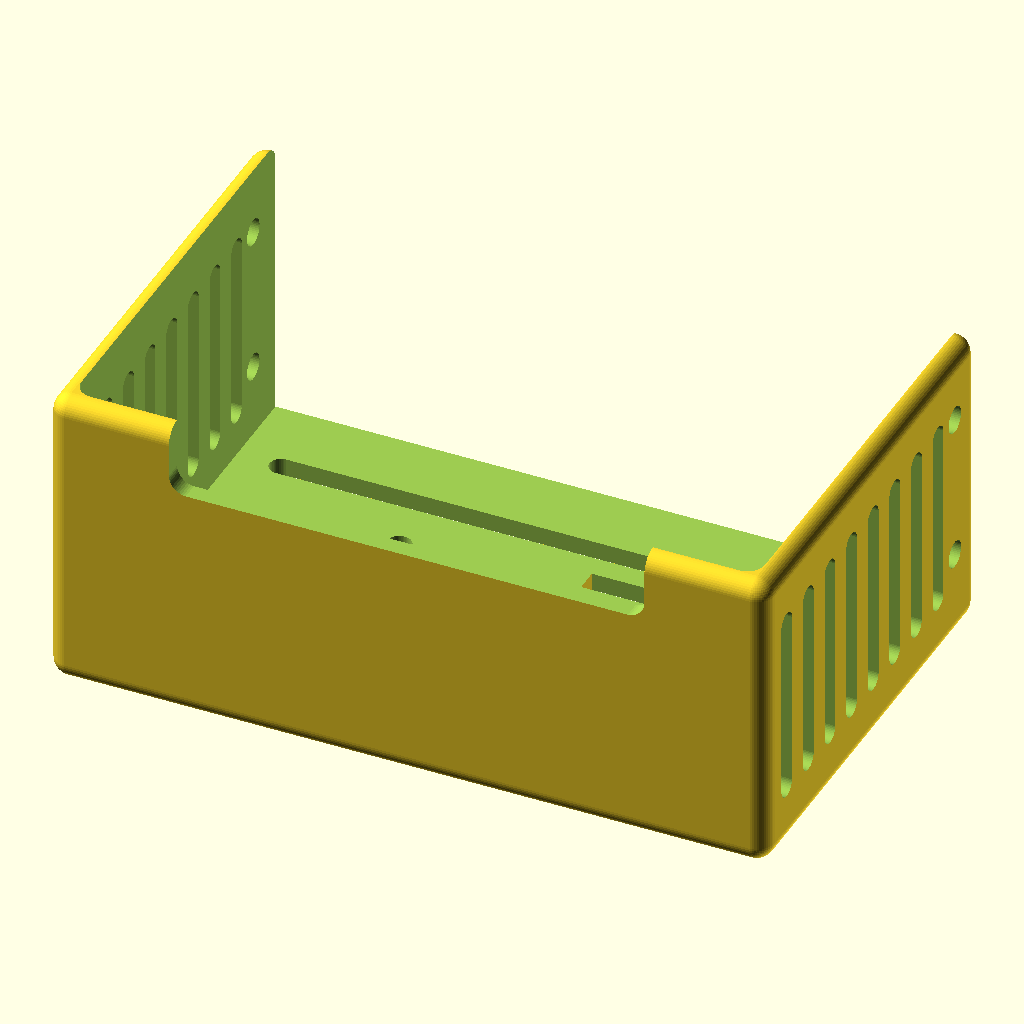
Cell 1: the model at its default parameters.
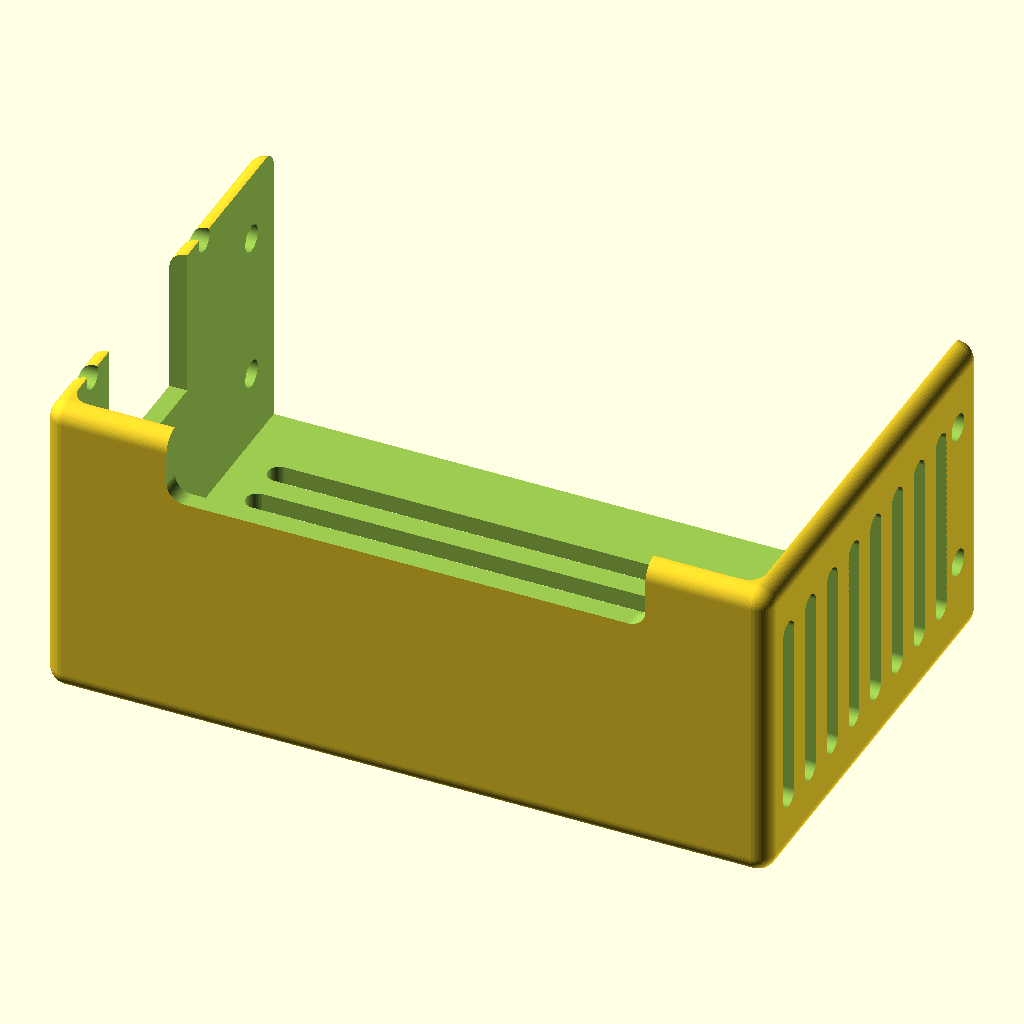
Cell 2 — connIsAtFront set to false, the other parameters unchanged.
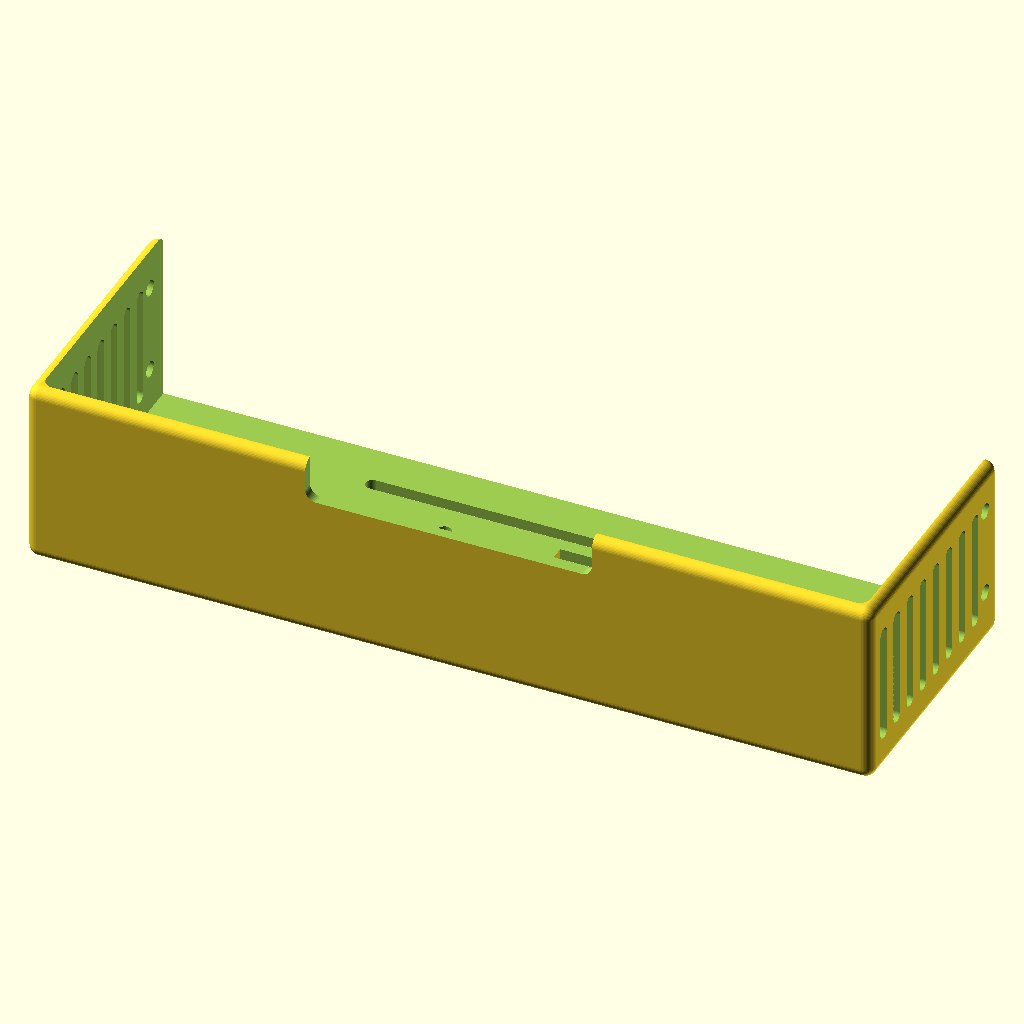
Cell 3 — psuWidth set to 230, the other parameters unchanged.
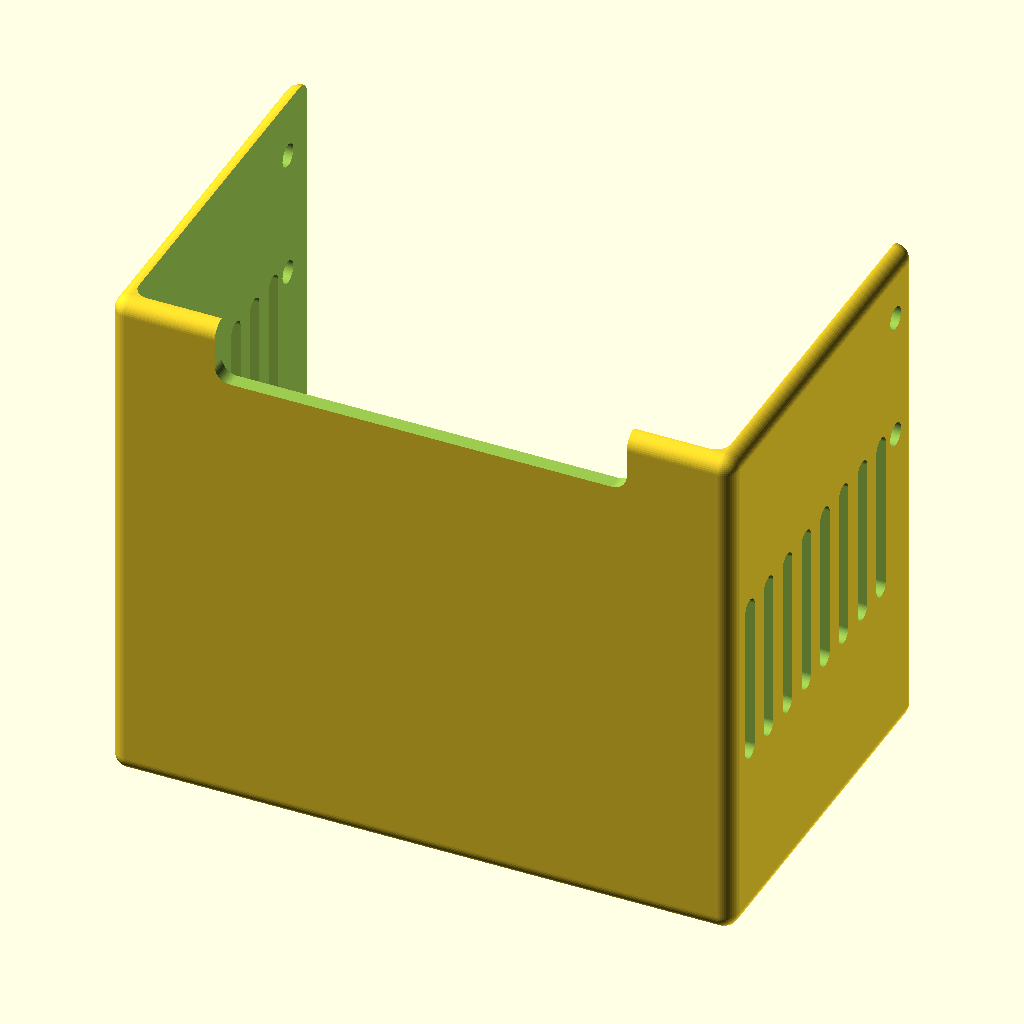
Cell 4 — psuDepth set to 98, the other parameters unchanged.
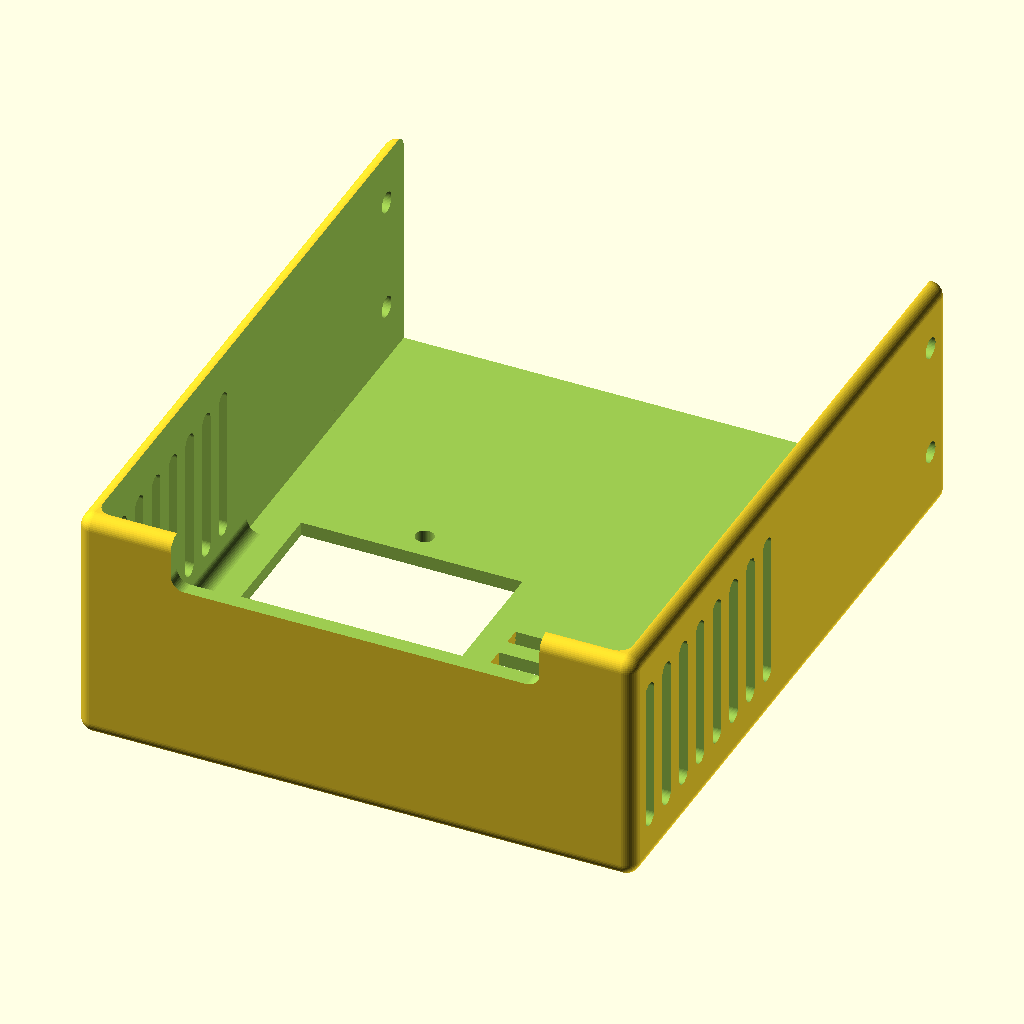
Cell 5 — coverHeight set to 140, the other parameters unchanged.
The same orthographic view direction (rotation 55°, 0°, 25°; colour scheme Cornfield) for every cell, with the view re-fitted per cell, so scale and position can differ between cells.
OpenSCAD source file openscad/HC250/psucover.scad:


// Psu width
psuWidth = 115;

// Psu Depth
psuDepth = 49;

// Cover desired Height
coverHeight = 70;

screwInterCenter = 25;
screwDiameter    = 4.5;
screwX = 10;
screwY = 05;

// Cable out window depth
cableOutDepth = 10;

// Cable out window width
cableOutWidth = 80;


// Connector at front (else at side)
connIsAtFront = true;

// Connector Hole Width
connWidth  = 48;

// Connector hole Height
connHeight = 28;

// Connector XPos
connXPos = 25;

// Connector YPos
connYPos =7;

// Has screw holes
connHasScrewHoles = true;

// Connector screw diameteer
connScrewDiam = 4;

// Connector screwHole center distance 
connScrewCenterDst = 40;

// Connector screwhole rotation
connScrewHoleRotation =0;

// Ventilation lines
nVentilationLines = 8;
ventilationHeight = 3.9;
ventilationFrontLength = 100;
ventilationSideLength = 30;

// wallThick
wallThick =3;

$fn=50;

difference () {
    
    // Main Box
    // Outside
    minkowski()
    {
        cube ([psuWidth, coverHeight  , psuDepth -wallThick ], center = true);
        sphere(r=wallThick);
    }
    
    // Inside
    translate ( [0, wallThick, wallThick])
        minkowski()
        {
            cube ([psuWidth-2*wallThick, coverHeight  , psuDepth-wallThick ], center = true);
            sphere(r=wallThick);
        }
    
    // remove some round corners
    translate ( [0, coverHeight/2, wallThick])
        cube ([psuWidth , coverHeight  , psuDepth + wallThick ], center = true);
    
    // Connector hole
    if (connIsAtFront)
    {
        translate ([0,0,-(psuDepth ) /2])
        ConnectorHole();
    }
    else
    {
        translate ([-(psuWidth+wallThick)/2,0,0])
            rotate([0,90,0])
                ConnectorHole();
    }
 
    // Cable output
    translate([0,-(coverHeight +wallThick)/2,(psuDepth )/2 ])
        rotate ([90,0,0])
            minkowski()
            {
                cube ([cableOutWidth - 2* wallThick  , 2 *(cableOutDepth - wallThick),  2* wallThick ], center = true);   
                cylinder (r=wallThick, h =2*wallThick);
            }
            
    // Ventilation lines
    difference(){
        translate ([0,-(coverHeight +wallThick)/2+ 1.5*ventilationHeight,-(psuDepth )/2 ])
            VentilationHoles (ventilationFrontLength);
        if (connIsAtFront)
                
            translate([-connXPos,-connYPos,-(psuDepth ) /2])
                if (connScrewHoleRotation == 0)
                    cube ([connWidth + 4 *wallThick, connScrewCenterDst + 4 * wallThick, 3 *wallThick], center = true);    
                else
                    cube ([connScrewCenterDst + 4 *wallThick, connHeight + 4 * wallThick, 3 *wallThick], center = true);    
    }
    
    if (connIsAtFront)
        translate ([-(psuWidth+wallThick)/2,-(coverHeight +wallThick)/2+ 1.5*ventilationHeight,0])
            rotate ([0,90,0])
                  VentilationHoles (ventilationSideLength);
   
    translate ([(psuWidth+wallThick)/2,-(coverHeight +wallThick)/2+ 1.5*ventilationHeight,0])
        rotate ([0,90,0])
              VentilationHoles (ventilationSideLength);

    // screHoles
    translate ([0,coverHeight/2- screwY, psuDepth/2 - screwX ])
    {
        rotate ([0,90,0])
            cylinder (d=screwDiameter, h = 2* psuWidth, center = true );
        translate ([0,0,-screwInterCenter])
            rotate ([0,90,0])
                    cylinder (d=screwDiameter, h = 2* psuWidth, center = true );
    }
}

// connector hole to make difference in the wall to be placed
module ConnectorHole()
{
    translate([-connXPos,-connYPos,0])
    {
        cube ([connWidth, connHeight, 2 *wallThick], center = true);
        if (connHasScrewHoles)
        {
            rotate ([0,0,connScrewHoleRotation])
            {
                translate ([0,connScrewCenterDst/2,0])
                    cylinder (d= connScrewDiam, h= 2* wallThick, center = true);
                translate ([0,-connScrewCenterDst/2,0])
                    cylinder (d= connScrewDiam, h= 2* wallThick, center = true);
            }
        }
    }
}

module VentilationHoles (length)
{
    if (nVentilationLines>0)
        for (a =[0:nVentilationLines-1])
            translate ([0, a*2*ventilationHeight,0])
                minkowski ()
                {
                    cube ([length,0.01,0.01], center = true);
                   cylinder (r=ventilationHeight/2, h =2*wallThick, center = true);     
                }
}
Parameter table extracted from the source (name, type, default, range or options):
psuWidth: number, default 115
psuDepth: number, default 49
coverHeight: number, default 70
screwInterCenter: number, default 25
screwDiameter: number, default 4.5
screwX: number, default 10
screwY: number, default 5
cableOutDepth: number, default 10
cableOutWidth: number, default 80
connIsAtFront: bool, default true
connWidth: number, default 48
connHeight: number, default 28
connXPos: number, default 25
connYPos: number, default 7
connHasScrewHoles: bool, default true
connScrewDiam: number, default 4
connScrewCenterDst: number, default 40
connScrewHoleRotation: number, default 0
nVentilationLines: number, default 8
ventilationHeight: number, default 3.9
ventilationFrontLength: number, default 100
ventilationSideLength: number, default 30
wallThick: number, default 3
